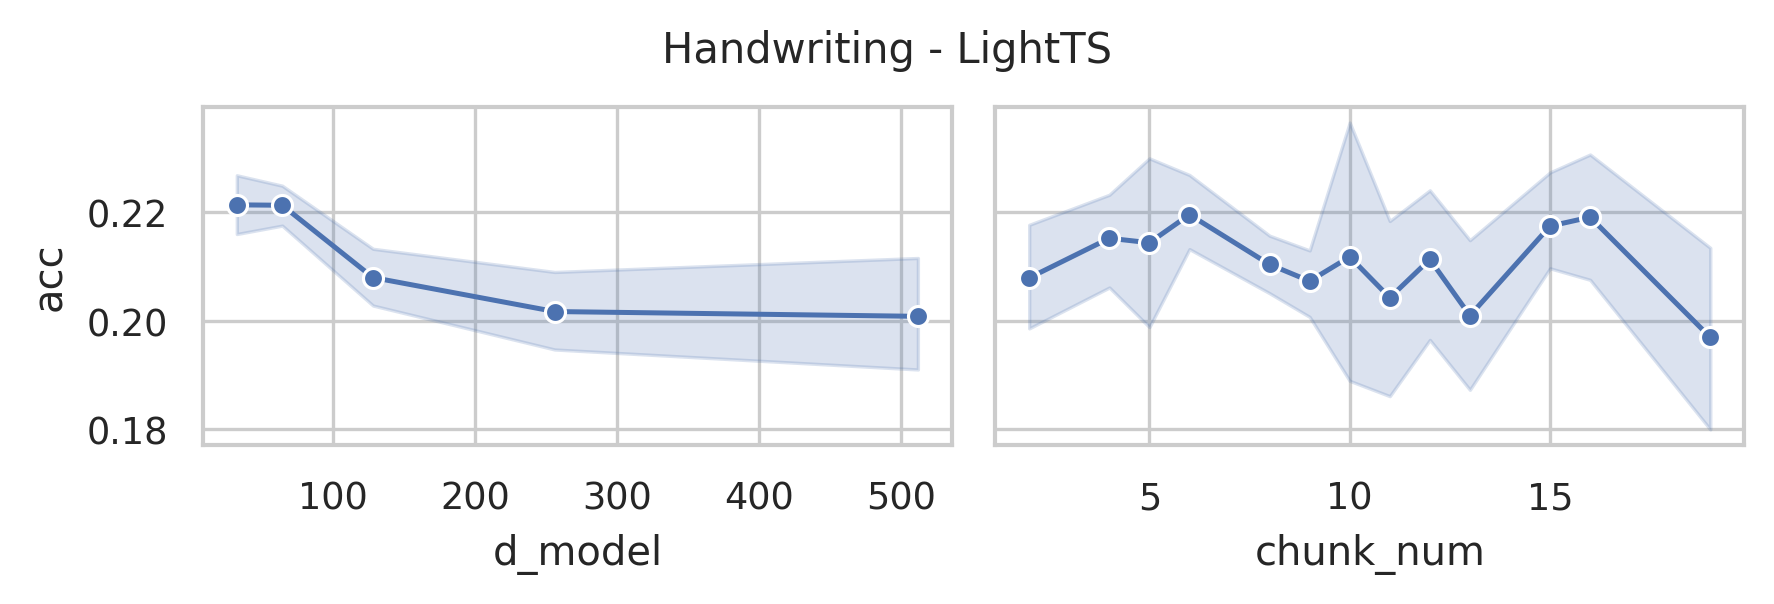

Data behind this chart, as committed beside it:
data_name, model, seq_len, d_model, chunk_size, chunk_num, acc, model_params, model_size (MB)
Handwriting, LightTS, 152, 512, 76, 2, 0.1988, 163704, 0.64
Handwriting, LightTS, 152, 512, 51, 2, 0.1882, 157470, 0.61
Handwriting, LightTS, 152, 512, 38, 4, 0.1788, 154008, 0.6
Handwriting, LightTS, 152, 512, 31, 4, 0.2329, 152694, 0.59
Handwriting, LightTS, 152, 512, 26, 5, 0.2306, 151592, 0.59
Handwriting, LightTS, 152, 512, 22, 6, 0.2165, 150294, 0.58
Handwriting, LightTS, 152, 512, 19, 8, 0.22, 149256, 0.58
Handwriting, LightTS, 152, 512, 17, 8, 0.2, 148934, 0.58
Handwriting, LightTS, 152, 512, 16, 9, 0.2094, 149784, 0.58
Handwriting, LightTS, 152, 512, 14, 10, 0.1859, 148406, 0.58
Handwriting, LightTS, 152, 512, 13, 11, 0.1694, 148504, 0.58
Handwriting, LightTS, 152, 512, 12, 12, 0.1835, 148302, 0.58
Handwriting, LightTS, 152, 512, 11, 13, 0.1847, 147800, 0.57
Handwriting, LightTS, 152, 512, 10, 15, 0.2353, 148584, 0.58
Handwriting, LightTS, 152, 512, 9, 16, 0.2071, 147334, 0.57
Handwriting, LightTS, 152, 512, 8, 19, 0.1718, 147078, 0.57
Handwriting, LightTS, 152, 256, 76, 2, 0.1906, 74936, 0.3
Handwriting, LightTS, 152, 256, 51, 2, 0.2035, 71902, 0.28
Handwriting, LightTS, 152, 256, 38, 4, 0.2024, 70104, 0.28
Handwriting, LightTS, 152, 256, 31, 4, 0.2235, 69686, 0.28
Handwriting, LightTS, 152, 256, 26, 5, 0.1929, 69224, 0.27
Handwriting, LightTS, 152, 256, 22, 6, 0.2118, 68438, 0.27
Handwriting, LightTS, 152, 256, 19, 8, 0.2047, 67784, 0.27
Handwriting, LightTS, 152, 256, 17, 8, 0.1953, 67718, 0.27
Handwriting, LightTS, 152, 256, 16, 9, 0.1965, 68696, 0.27
Handwriting, LightTS, 152, 256, 14, 10, 0.18, 67574, 0.27
Handwriting, LightTS, 152, 256, 13, 11, 0.2059, 67800, 0.27
Handwriting, LightTS, 152, 256, 12, 12, 0.2082, 67726, 0.27
Handwriting, LightTS, 152, 256, 11, 13, 0.1882, 67352, 0.27
Handwriting, LightTS, 152, 256, 10, 15, 0.2094, 68264, 0.27
Handwriting, LightTS, 152, 256, 9, 16, 0.2388, 67142, 0.27
Handwriting, LightTS, 152, 256, 8, 19, 0.1753, 67014, 0.27
Handwriting, LightTS, 152, 128, 76, 2, 0.1953, 48984, 0.2
Handwriting, LightTS, 152, 128, 51, 2, 0.2012, 47550, 0.19
Handwriting, LightTS, 152, 128, 38, 4, 0.2071, 46584, 0.19
Handwriting, LightTS, 152, 128, 31, 4, 0.2188, 46614, 0.19
Handwriting, LightTS, 152, 128, 26, 5, 0.1929, 46472, 0.19
Handwriting, LightTS, 152, 128, 22, 6, 0.2329, 45942, 0.19
Handwriting, LightTS, 152, 128, 19, 8, 0.2071, 45480, 0.18
Handwriting, LightTS, 152, 128, 17, 8, 0.2094, 45542, 0.18
Handwriting, LightTS, 152, 128, 16, 9, 0.2129, 46584, 0.19
Handwriting, LightTS, 152, 128, 14, 10, 0.2129, 45590, 0.18
Handwriting, LightTS, 152, 128, 13, 11, 0.2235, 45880, 0.19
Handwriting, LightTS, 152, 128, 12, 12, 0.2094, 45870, 0.19
Handwriting, LightTS, 152, 128, 11, 13, 0.1894, 45560, 0.18
Handwriting, LightTS, 152, 128, 10, 15, 0.2082, 46536, 0.19
Handwriting, LightTS, 152, 128, 9, 16, 0.2, 45478, 0.18
Handwriting, LightTS, 152, 128, 8, 19, 0.2059, 45414, 0.18
Handwriting, LightTS, 152, 64, 76, 2, 0.2294, 40616, 0.17
Handwriting, LightTS, 152, 64, 51, 2, 0.2118, 39982, 0.16
Handwriting, LightTS, 152, 64, 38, 4, 0.2188, 39432, 0.16
Handwriting, LightTS, 152, 64, 31, 4, 0.2271, 39686, 0.16
Handwriting, LightTS, 152, 64, 26, 5, 0.2329, 39704, 0.16
Handwriting, LightTS, 152, 64, 22, 6, 0.2235, 39302, 0.16
Handwriting, LightTS, 152, 64, 19, 8, 0.2118, 38936, 0.16
Handwriting, LightTS, 152, 64, 17, 8, 0.2153, 39062, 0.16
Handwriting, LightTS, 152, 64, 16, 9, 0.2165, 40136, 0.16
Handwriting, LightTS, 152, 64, 14, 10, 0.2294, 39206, 0.16
Handwriting, LightTS, 152, 64, 13, 11, 0.2071, 39528, 0.16
Handwriting, LightTS, 152, 64, 12, 12, 0.2318, 39550, 0.16
... 20 more rows
